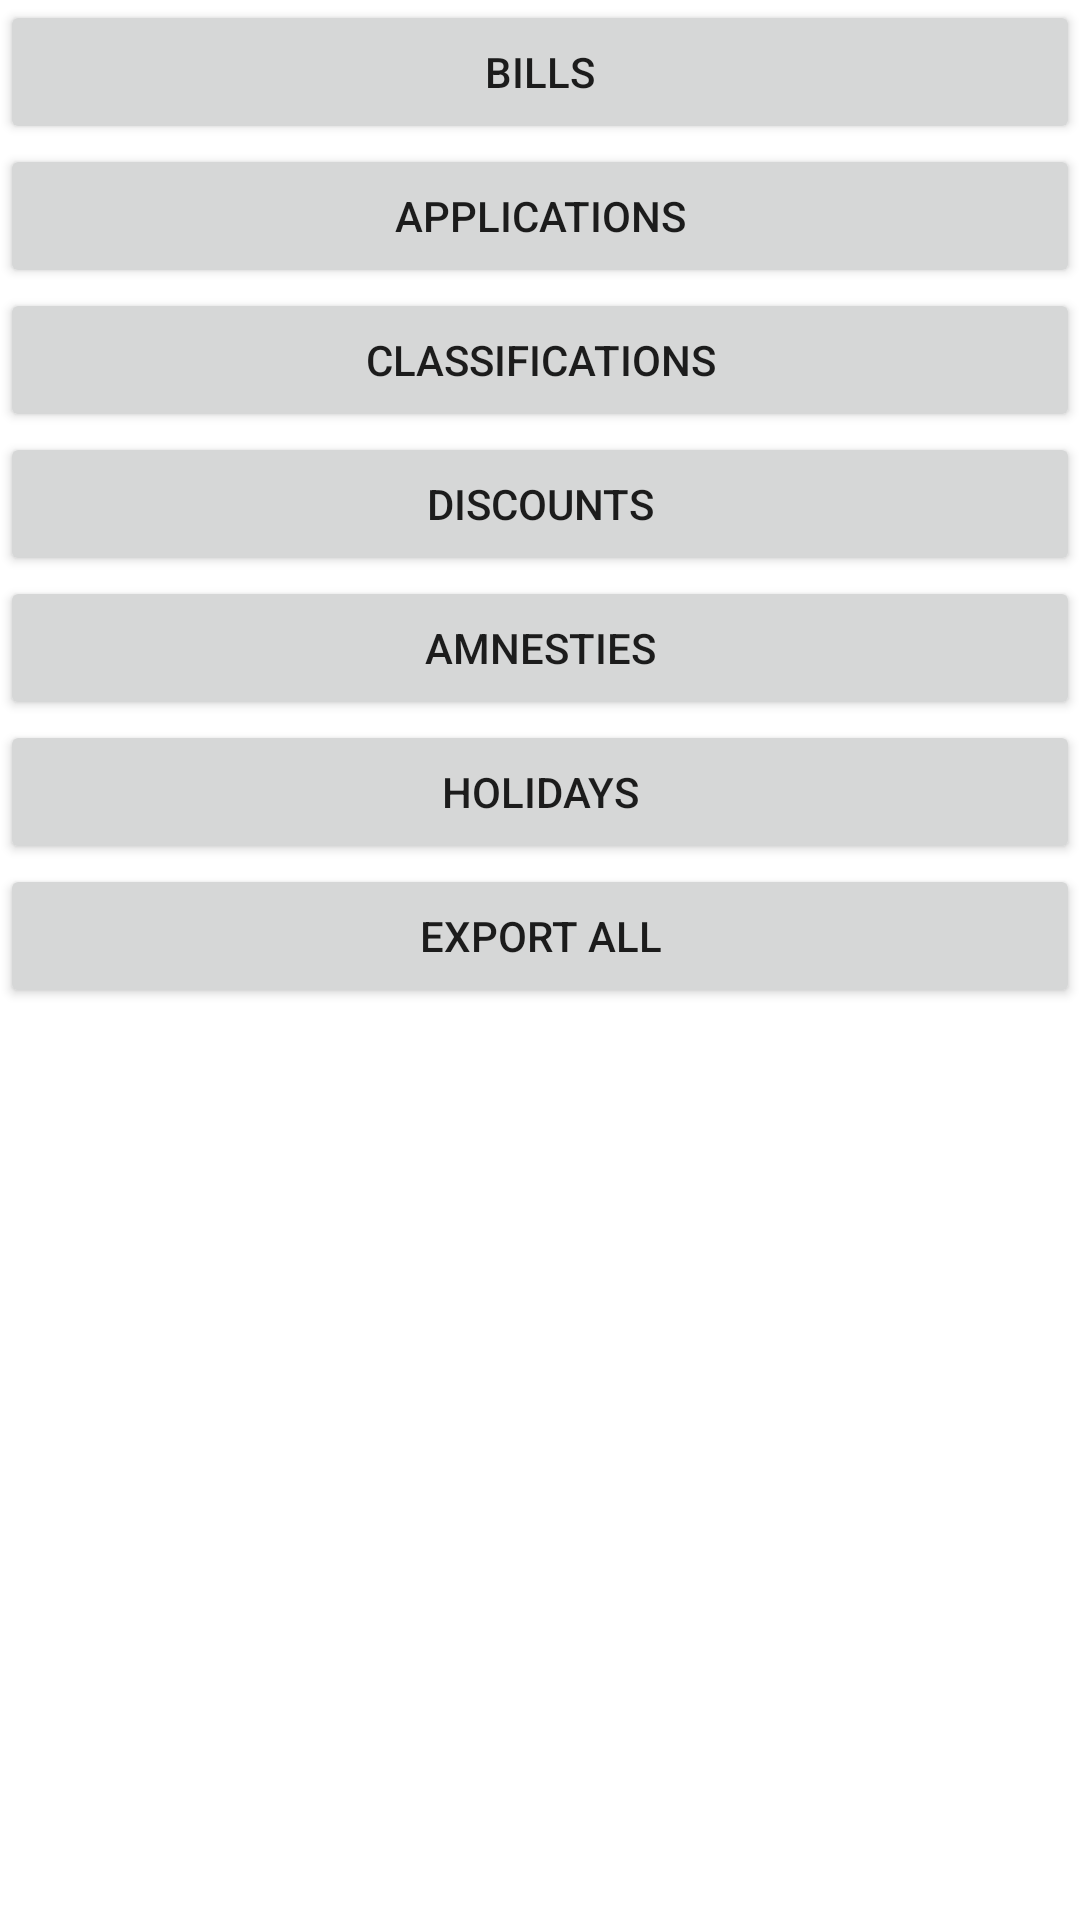

Layout XML and referenced resources for this Android screen:
<!-- AndroidManifest.xml: application theme Theme.WaterBillingApp -->
<!-- res/layout/layout_main_export.xml -->
<?xml version="1.0" encoding="utf-8"?>
<androidx.constraintlayout.widget.ConstraintLayout xmlns:android="http://schemas.android.com/apk/res/android"
    android:layout_width="match_parent"
    android:layout_height="match_parent"
    android:layout_margin="@dimen/_16sdp">

    <LinearLayout
        android:layout_height="match_parent"
        android:layout_width="match_parent"
        android:orientation="vertical"
        android:layout_margin="@dimen/_16sdp">

        <Button
            android:id="@+id/btnExportBills"
            android:layout_width="match_parent"
            android:layout_height="wrap_content"
            android:text="Bills" />

        <Button
            android:id="@+id/btnExportApplications"
            android:layout_width="match_parent"
            android:layout_height="wrap_content"
            android:text="Applications" />

        <Button
            android:id="@+id/btnExportClassifications"
            android:layout_width="match_parent"
            android:layout_height="wrap_content"
            android:text="Classifications" />

        <Button
            android:id="@+id/btnExportDiscounts"
            android:layout_width="match_parent"
            android:layout_height="wrap_content"
            android:text="Discounts" />

        <Button
            android:id="@+id/btnExportAmnesties"
            android:layout_width="match_parent"
            android:layout_height="wrap_content"
            android:text="Amnesties" />

        <Button
            android:id="@+id/btnExportHolidays"
            android:layout_width="match_parent"
            android:layout_height="wrap_content"
            android:text="Holidays" />

        <Button
            android:id="@+id/btnExportAll"
            android:layout_width="match_parent"
            android:layout_height="wrap_content"
            android:text="Export ALL" />

    </LinearLayout>

</androidx.constraintlayout.widget.ConstraintLayout>
<!-- resources referenced by this layout -->
<resources>
  <style name="Theme.WaterBillingApp" parent="Theme.MaterialComponents.DayNight.NoActionBar">
          <item name="colorPrimary">@color/primary</item>
          <item name="android:statusBarColor">@color/primary</item>
      </style>
  <color name="primary">#6A7CFF</color>
</resources>
